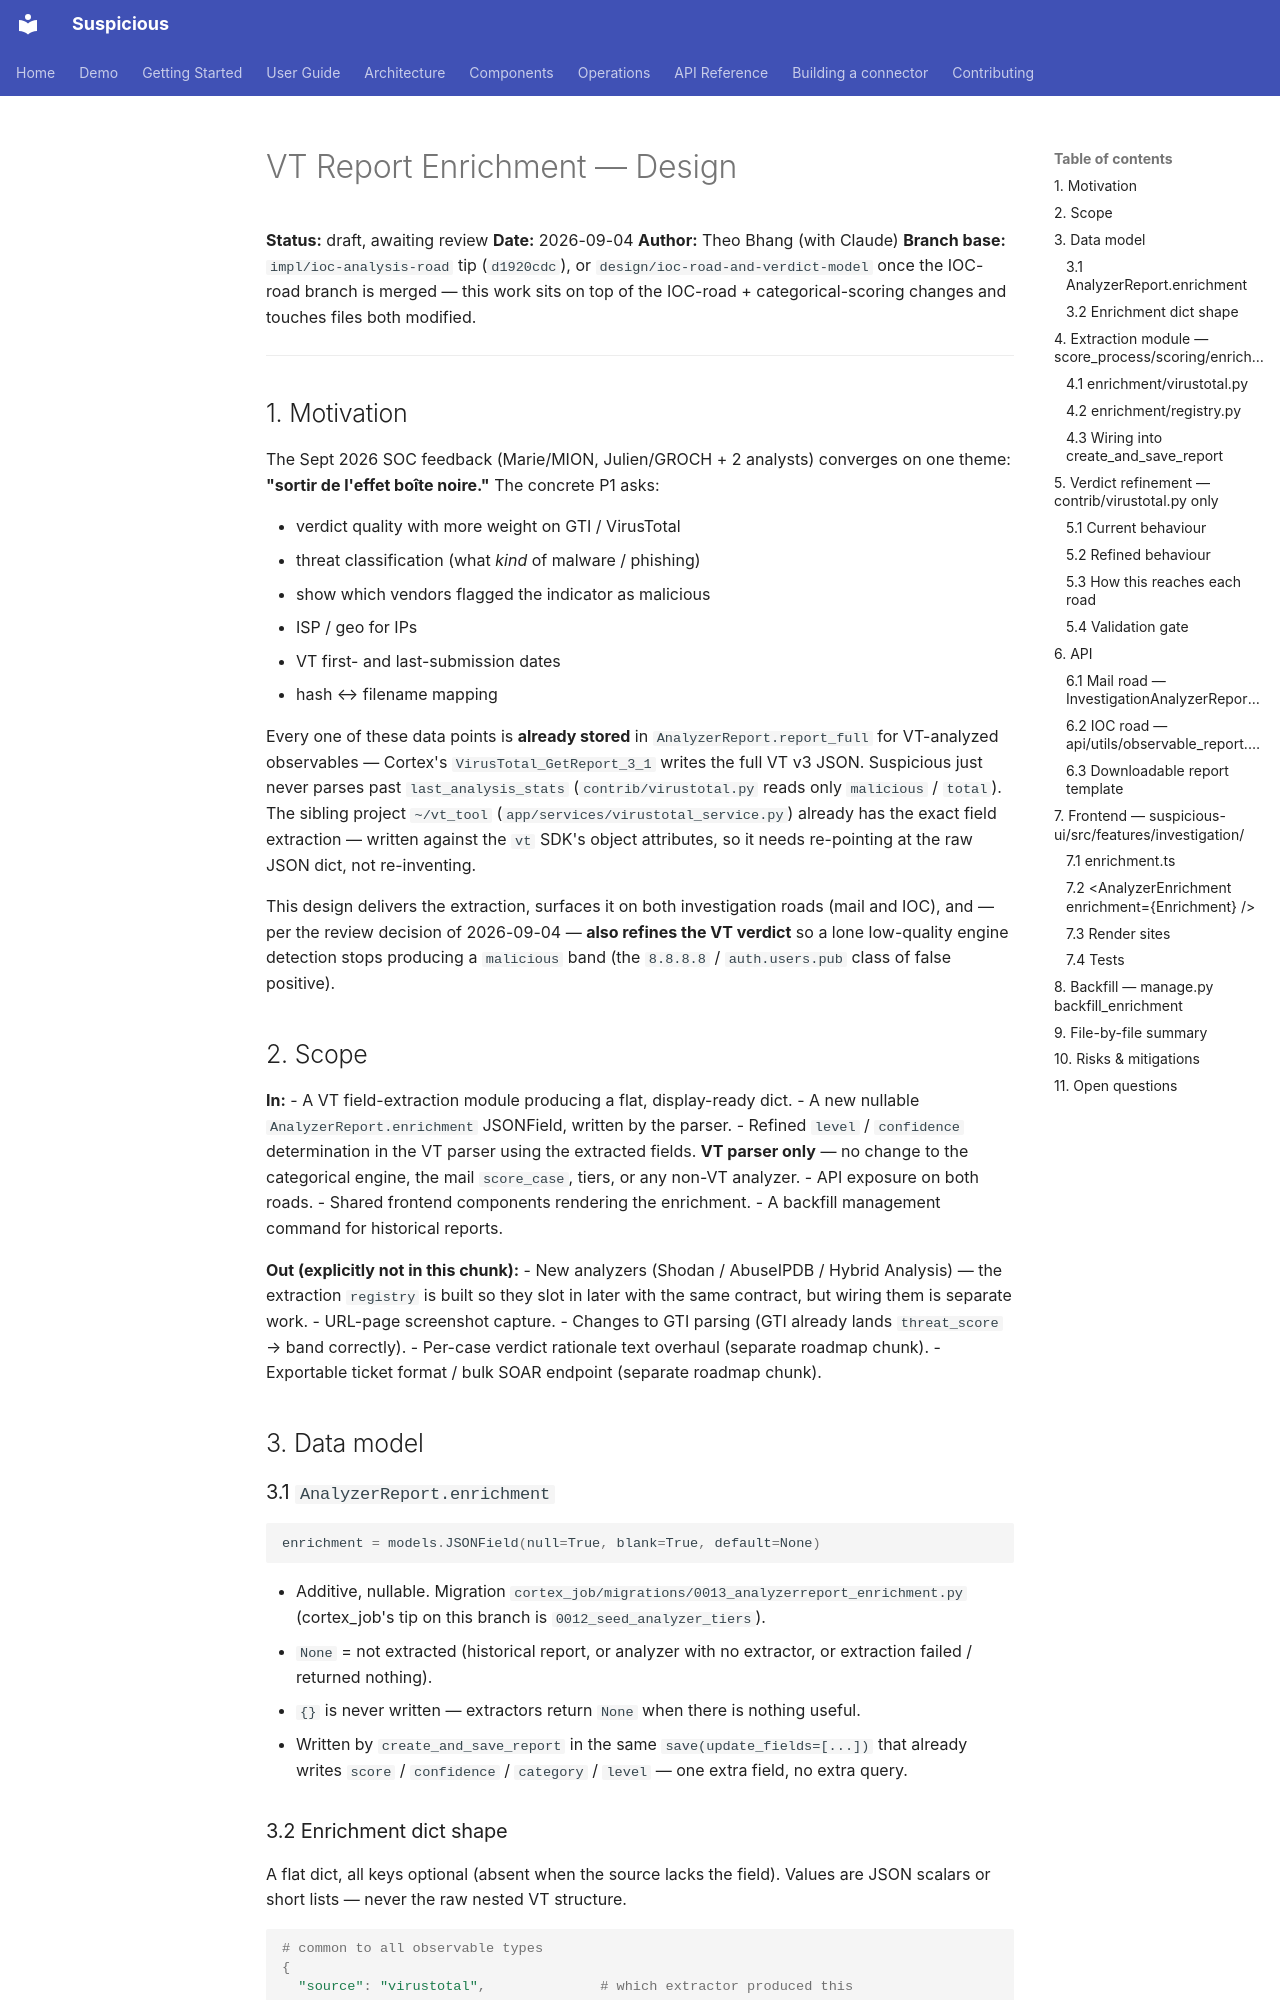

repository: thalesgroup-cert/suspicious · page: specs/2026-09-04-vt-report-enrichment-design/index.html · generator: mkdocs

# VT Report Enrichment — Design

**Status:** draft, awaiting review
**Date:** 2026-09-04
**Author:** Theo Bhang (with Claude)
**Branch base:** `impl/ioc-analysis-road` tip (`d1920cdc`), or `design/ioc-road-and-verdict-model` once the IOC-road branch is merged — this work sits on top of the IOC-road + categorical-scoring changes and touches files both modified.

---

## 1. Motivation

The Sept 2026 SOC feedback (Marie/MION, Julien/GROCH + 2 analysts) converges on
one theme: **"sortir de l'effet boîte noire."** The concrete P1 asks:

- verdict quality with more weight on GTI / VirusTotal
- threat classification (what *kind* of malware / phishing)
- show which vendors flagged the indicator as malicious
- ISP / geo for IPs
- VT first- and last-submission dates
- hash ↔ filename mapping

Every one of these data points is **already stored** in
`AnalyzerReport.report_full` for VT-analyzed observables — Cortex's
`VirusTotal_GetReport_3_1` writes the full VT v3 JSON. Suspicious just never
parses past `last_analysis_stats` (`contrib/virustotal.py` reads only
`malicious` / `total`). The sibling project `~/vt_tool`
(`app/services/virustotal_service.py`) already has the exact field extraction —
written against the `vt` SDK's object attributes, so it needs re-pointing at the
raw JSON dict, not re-inventing.

This design delivers the extraction, surfaces it on both investigation roads
(mail and IOC), and — per the review decision of 2026-09-04 — **also refines the
VT verdict** so a lone low-quality engine detection stops producing a
`malicious` band (the `8.8.8.8` / `auth.users.pub` class of false positive).

## 2. Scope

**In:**
- A VT field-extraction module producing a flat, display-ready dict.
- A new nullable `AnalyzerReport.enrichment` JSONField, written by the parser.
- Refined `level` / `confidence` determination in the VT parser using the
  extracted fields. **VT parser only** — no change to the categorical engine,
  the mail `score_case`, tiers, or any non-VT analyzer.
- API exposure on both roads.
- Shared frontend components rendering the enrichment.
- A backfill management command for historical reports.

**Out (explicitly not in this chunk):**
- New analyzers (Shodan / AbuseIPDB / Hybrid Analysis) — the extraction
  `registry` is built so they slot in later with the same contract, but wiring
  them is separate work.
- URL-page screenshot capture.
- Changes to GTI parsing (GTI already lands `threat_score` → band correctly).
- Per-case verdict rationale text overhaul (separate roadmap chunk).
- Exportable ticket format / bulk SOAR endpoint (separate roadmap chunk).

## 3. Data model

### 3.1 `AnalyzerReport.enrichment`

```python
enrichment = models.JSONField(null=True, blank=True, default=None)
```

- Additive, nullable. Migration `cortex_job/migrations/0013_analyzerreport_enrichment.py`
  (cortex_job's tip on this branch is `0012_seed_analyzer_tiers`).
- `None` = not extracted (historical report, or analyzer with no extractor, or
  extraction failed / returned nothing).
- `{}` is never written — extractors return `None` when there is nothing useful.
- Written by `create_and_save_report` in the same `save(update_fields=[...])`
  that already writes `score` / `confidence` / `category` / `level` — one extra
  field, no extra query.
